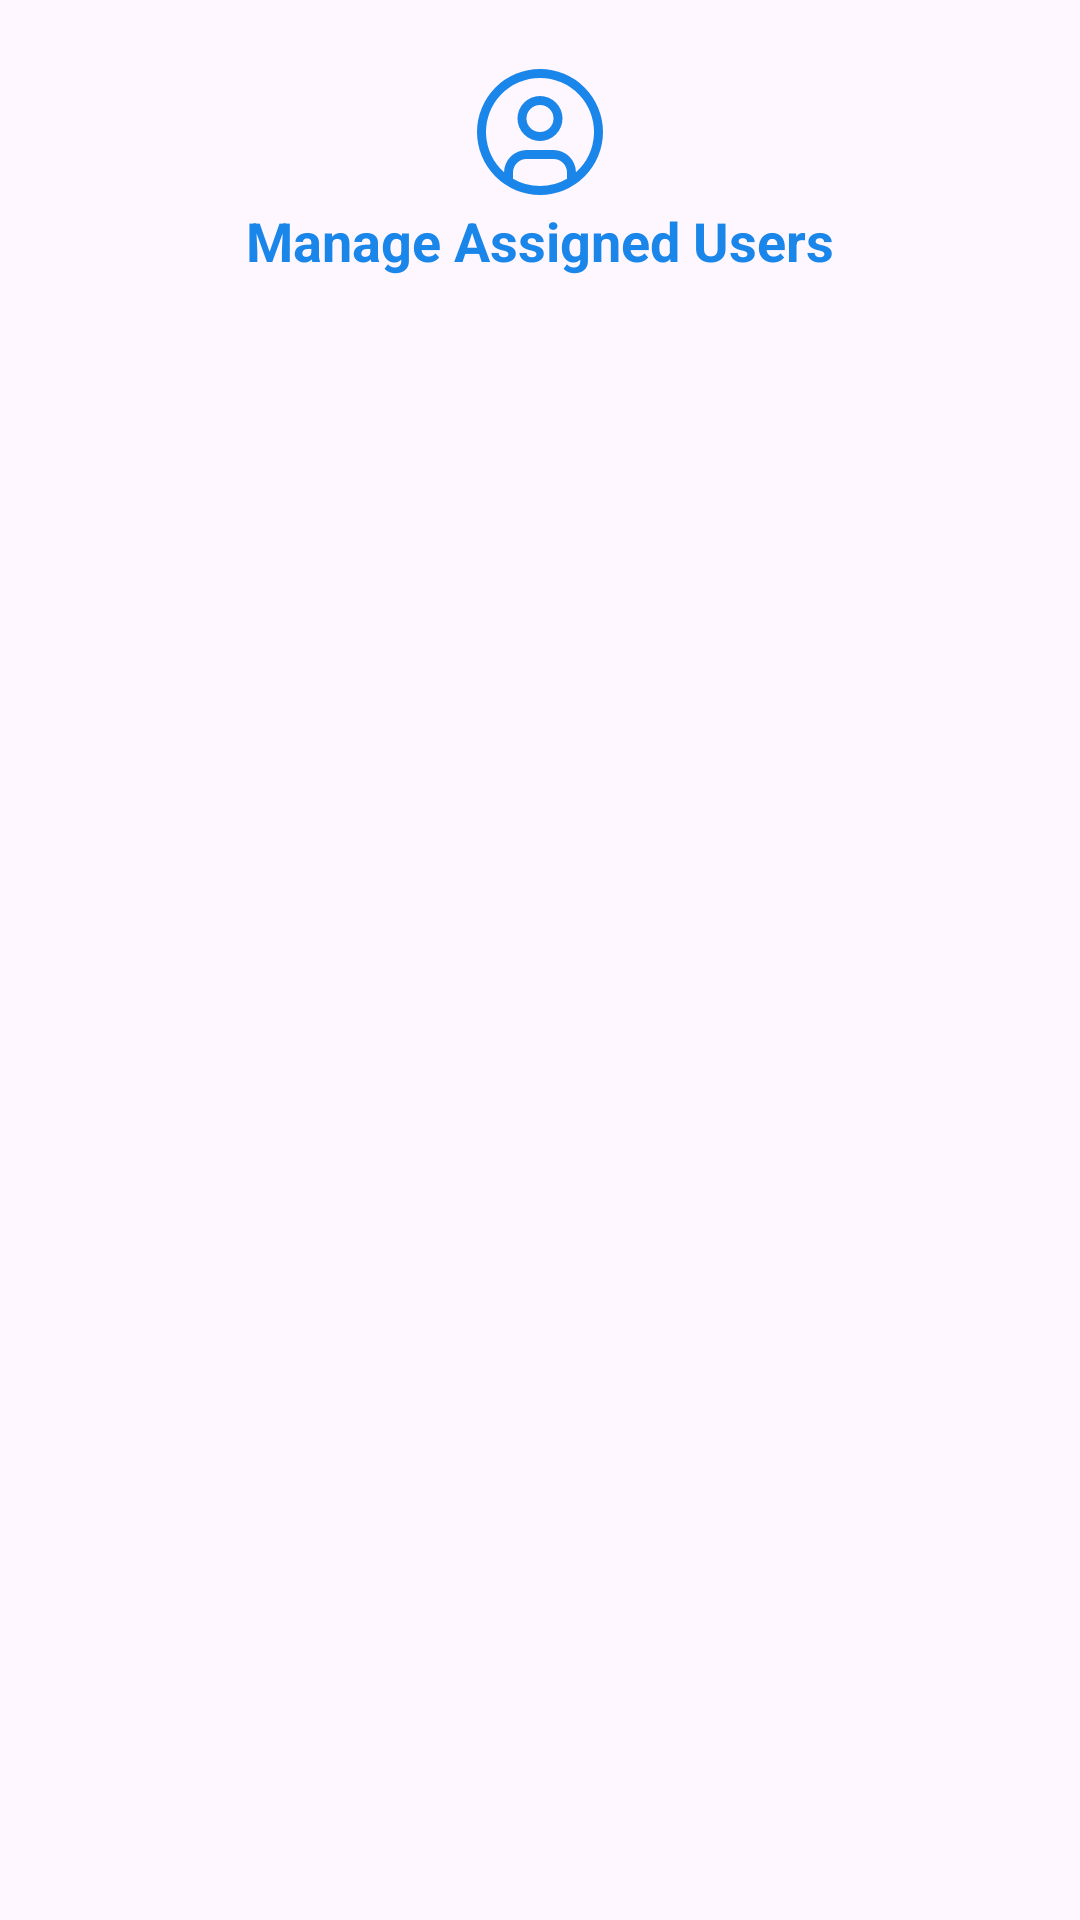

Write the Android layout XML for this screen, with the resource values it uses.
<!-- AndroidManifest.xml: application theme Theme.MindSupport -->
<!-- res/layout/dialog_manage_assignments.xml -->
<LinearLayout xmlns:android="http://schemas.android.com/apk/res/android"
    xmlns:app="http://schemas.android.com/apk/res-auto"
    android:id="@+id/dialogRoot"
    android:layout_width="match_parent"
    android:layout_height="wrap_content"
    android:orientation="vertical"
    android:background="@drawable/rounded_dialog_bg"
    android:padding="20dp">
    <ImageView
        android:layout_width="48dp"
        android:layout_height="48dp"
        android:layout_gravity="center"
        android:src="@drawable/ic_user2"
        app:tint="@color/blue3" />

    <TextView
        android:id="@+id/textDialogTitle"
        android:layout_width="match_parent"
        android:layout_height="wrap_content"
        android:text="Manage Assigned Users"
        android:textSize="18sp"
        android:textStyle="bold"
        android:textColor="@color/blue3"
        android:gravity="center"
        android:paddingBottom="12dp" />

    <androidx.recyclerview.widget.RecyclerView
        android:id="@+id/recyclerAssigned"
        android:layout_width="match_parent"
        android:layout_height="300dp"
        android:overScrollMode="ifContentScrolls"
        android:scrollbars="vertical" />

</LinearLayout>
<!-- resources referenced by this layout -->
<resources>
  <color name="blue3">#1b86ea</color>
  <!-- drawable ic_user2 (drawable) -->
  <vector xmlns:android="http://schemas.android.com/apk/res/android"
      android:width="32dp"
      android:height="32dp"
      android:viewportWidth="32"
      android:viewportHeight="32">
    <path
        android:fillColor="#FF000000"
        android:pathData="m16,8a5,5 0,1 0,5 5,5 5,0 0,0 -5,-5zM16,16a3,3 0,1 1,3 -3,3.003 3.003,0 0,1 -3,3z"/>
    <path
        android:fillColor="#FF000000"
        android:pathData="m16,2a14,14 0,1 0,14 14,14.016 14.016,0 0,0 -14,-14zM10,26.376v-1.377a3.003,3.003 0,0 1,3 -3h6a3.003,3.003 0,0 1,3 3v1.377a11.899,11.899 0,0 1,-12 0zM23.993,24.926a5.002,5.002 0,0 0,-4.992 -4.926h-6a5.002,5.002 0,0 0,-4.992 4.926,12 12,0 1,1 15.985,0z"/>
  </vector>
  <style name="Theme.MindSupport" parent="Base.Theme.MindSupport" />
  <style name="Base.Theme.MindSupport" parent="Theme.Material3.DayNight.NoActionBar">
          
          
          <item name="colorPrimary">@color/blue3</item>
      </style>
</resources>
